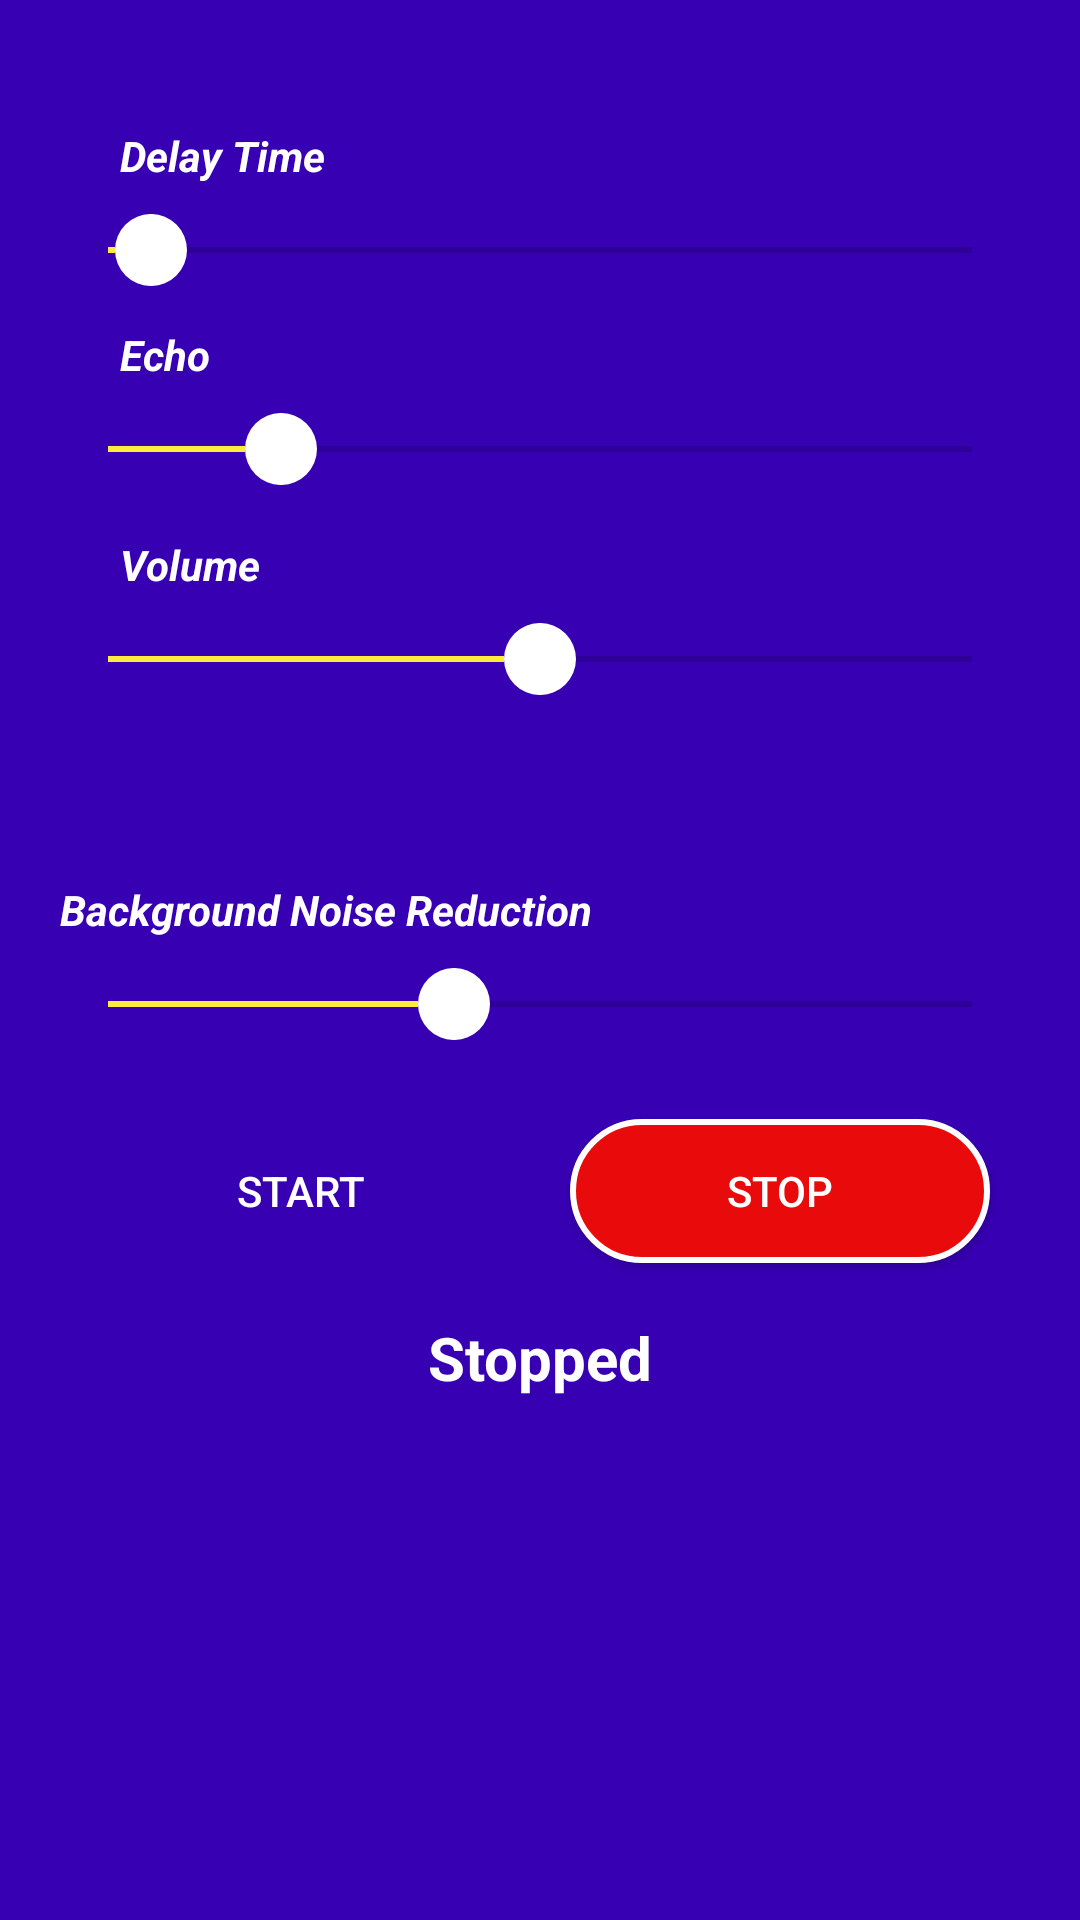

Here is an Android app screen rendered from its layout file. Give the layout XML and the strings, colors and styles it references.
<!-- AndroidManifest.xml: application theme Theme.StammaSkool -->
<!-- res/layout/activity_dafactivity.xml -->
<?xml version="1.0" encoding="utf-8"?>
<androidx.constraintlayout.widget.ConstraintLayout xmlns:android="http://schemas.android.com/apk/res/android"
    xmlns:app="http://schemas.android.com/apk/res-auto"
    xmlns:tools="http://schemas.android.com/tools"
    android:layout_width="match_parent"
    android:layout_height="match_parent"
    android:background="@color/purple_700"
    android:orientation="vertical"
    android:padding="20dp"
    tools:context=".DAFActivity">
    <LinearLayout
        android:id="@+id/linearLayout7"
        android:layout_width="match_parent"
        android:layout_height="wrap_content"
        android:orientation="vertical"
        app:layout_constraintBottom_toBottomOf="parent"
        app:layout_constraintEnd_toEndOf="parent"
        app:layout_constraintHorizontal_bias="0.4"
        app:layout_constraintStart_toStartOf="parent"
        app:layout_constraintTop_toTopOf="parent"
        app:layout_constraintVertical_bias="0.041">
        <LinearLayout
            android:layout_width="match_parent"
            android:layout_height="wrap_content"
            android:orientation="horizontal"
            android:paddingStart="20dp"
            android:paddingLeft="20dp"
            android:paddingEnd="20dp"
            android:paddingRight="20dp">
            <TextView
                android:id="@+id/textView2"
                android:layout_width="match_parent"
                android:layout_height="wrap_content"
                android:layout_weight="1"
                android:text="@string/delay_time"
                android:textColor="@android:color/white"
                android:textStyle="bold|italic" />
            <TextView
                android:id="@+id/textViewDelay"
                android:layout_width="match_parent"
                android:layout_height="wrap_content"
                android:layout_weight="1"
                android:gravity="end"
                android:textColor="@android:color/white"
                android:textStyle="bold|italic"
                tools:text="10ms" />
        </LinearLayout>
        <SeekBar
            android:id="@+id/seekBarDelay"
            android:layout_width="match_parent"
            android:layout_height="wrap_content"
            android:layout_marginTop="10dp"
            android:duplicateParentState="false"
            android:indeterminate="false"
            android:max="200"
            android:progress="10"
            android:progressTint="#FFEB3B"
            android:thumb="@drawable/ic_seek_bar_icon" />
    </LinearLayout>





    <LinearLayout
        android:id="@+id/linearLayout8"
        android:layout_width="match_parent"
        android:layout_height="wrap_content"
        android:orientation="vertical"
        app:layout_constraintBottom_toBottomOf="parent"
        app:layout_constraintEnd_toEndOf="parent"
        app:layout_constraintHorizontal_bias="0.875"
        app:layout_constraintStart_toStartOf="parent"
        app:layout_constraintTop_toTopOf="parent"
        app:layout_constraintVertical_bias="0.162">
        <LinearLayout
            android:layout_width="match_parent"
            android:layout_height="wrap_content"
            android:orientation="horizontal"
            android:paddingStart="20dp"
            android:paddingLeft="20dp"
            android:paddingEnd="20dp"
            android:paddingRight="20dp">
            <TextView
                android:layout_width="match_parent"
                android:layout_height="wrap_content"
                android:layout_weight="1"
                android:text="@string/echo"
                android:textColor="@android:color/white"
                android:textStyle="bold|italic" />
            <TextView
                android:id="@+id/textViewEcho"
                android:layout_width="match_parent"
                android:layout_height="wrap_content"
                android:layout_weight="1"
                android:gravity="end"
                android:textColor="@android:color/white"
                android:textStyle="bold|italic"
                tools:text="1" />
        </LinearLayout>
        <SeekBar
            android:id="@+id/seekBarEcho"
            android:layout_width="match_parent"
            android:layout_height="wrap_content"
            android:layout_marginTop="10dp"
            android:duplicateParentState="false"
            android:indeterminate="false"
            android:indeterminateTint="#A11010"
            android:max="5"
            android:progress="1"
            android:progressTint="#FFEB3B"
            android:thumb="@drawable/ic_seek_bar_icon" />
    </LinearLayout>





    <LinearLayout
        android:id="@+id/linearLayout9"
        android:layout_width="match_parent"
        android:layout_height="wrap_content"
        android:orientation="vertical"
        app:layout_constraintBottom_toBottomOf="parent"
        app:layout_constraintEnd_toEndOf="parent"
        app:layout_constraintHorizontal_bias="0.6"
        app:layout_constraintStart_toStartOf="parent"
        app:layout_constraintTop_toTopOf="parent"
        app:layout_constraintVertical_bias="0.29">
        <LinearLayout
            android:layout_width="match_parent"
            android:layout_height="wrap_content"
            android:orientation="horizontal"
            android:paddingStart="20dp"
            android:paddingLeft="20dp"
            android:paddingEnd="20dp"
            android:paddingRight="20dp">

            <TextView
                android:layout_width="match_parent"
                android:layout_height="wrap_content"
                android:layout_weight="1"
                android:text="@string/volume"
                android:textColor="@android:color/white"
                android:textStyle="bold|italic" />

            <TextView
                android:id="@+id/textViewVolume"
                android:layout_width="match_parent"
                android:layout_height="wrap_content"
                android:layout_weight="1"
                android:gravity="end"
                android:textColor="@android:color/white"
                android:textStyle="bold|italic"
                tools:text="1" />
        </LinearLayout>

        <SeekBar
            android:id="@+id/seekBarVolume"
            android:layout_width="match_parent"
            android:layout_height="wrap_content"
            android:layout_marginTop="10dp"
            android:duplicateParentState="false"
            android:indeterminate="false"
            android:indeterminateTint="#A11010"
            android:max="10"
            android:progress="5"
            android:progressTint="#FFEB3B"
            android:thumb="@drawable/ic_seek_bar_icon" />
    </LinearLayout>


    <LinearLayout
        android:id="@+id/linearLayout10"
        android:layout_width="match_parent"
        android:layout_height="wrap_content"
        android:orientation="vertical"
        app:layout_constraintBottom_toBottomOf="parent"
        app:layout_constraintEnd_toEndOf="parent"
        app:layout_constraintStart_toStartOf="parent"
        app:layout_constraintTop_toTopOf="parent">

        <TextView
            android:layout_width="match_parent"
            android:layout_height="wrap_content"
            android:layout_weight="1"
            android:text="@string/noise"
            android:textColor="@android:color/white"
            android:textStyle="bold|italic" />

        <LinearLayout
            android:layout_width="match_parent"
            android:layout_height="wrap_content"
            android:orientation="horizontal"
            android:paddingStart="20dp"
            android:paddingLeft="20dp"
            android:paddingEnd="20dp"
            android:paddingRight="20dp"></LinearLayout>

        <SeekBar
            android:id="@+id/background_noise_reduction"
            android:layout_width="match_parent"
            android:layout_height="wrap_content"
            android:layout_marginTop="10dp"
            android:duplicateParentState="false"
            android:indeterminate="false"
            android:indeterminateTint="#A11010"
            android:max="5"
            android:progress="2"
            android:progressTint="#FFEB3B"
            android:thumb="@drawable/ic_seek_bar_icon" />
    </LinearLayout>




    <LinearLayout
        android:id="@+id/linearLayout11"
        android:layout_width="match_parent"
        android:layout_height="wrap_content"
        android:orientation="horizontal"
        app:layout_constraintBottom_toBottomOf="parent"
        app:layout_constraintEnd_toEndOf="parent"
        app:layout_constraintStart_toStartOf="parent"
        app:layout_constraintTop_toTopOf="parent"
        app:layout_constraintVertical_bias="0.645">
        <Button
            android:id="@+id/buttonStart"
            android:layout_width="wrap_content"
            android:layout_height="wrap_content"
            android:layout_margin="10dp"
            android:layout_weight="1"
            android:background="@drawable/button_background"
            android:text="@string/button_start"
            android:textColor="@android:color/white" />
        <Button
            android:id="@+id/buttonStop"
            android:layout_width="wrap_content"
            android:layout_height="wrap_content"
            android:layout_margin="10dp"
            android:layout_weight="1"
            android:background="@drawable/button_stop_background_color"
            android:text="@string/button_stop"
            android:textColor="@android:color/white" />
    </LinearLayout>
    <TextView
        android:id="@+id/textViewRecorderStatus"
        android:layout_width="match_parent"
        android:layout_height="wrap_content"
        android:gravity="center"
        android:text="@string/stop"
        android:textColor="@android:color/white"
        android:textSize="20sp"
        android:textStyle="bold"
        app:layout_constraintBottom_toBottomOf="parent"
        app:layout_constraintEnd_toEndOf="parent"
        app:layout_constraintStart_toStartOf="parent"
        app:layout_constraintTop_toTopOf="parent"
        app:layout_constraintVertical_bias="0.731" />

</androidx.constraintlayout.widget.ConstraintLayout>
<!-- resources referenced by this layout -->
<resources>
  <color name="purple_700">#FF3700B3</color>
  <!-- drawable button_stop_background_color (drawable-xxhdpi) -->
  <shape xmlns:android="http://schemas.android.com/apk/res/android">
      <solid android:color="@color/red"/>
      <stroke
          android:width="2dp"
          android:color="@android:color/white" />
      <corners android:radius="25dp"></corners>
  </shape>
  <!-- drawable ic_seek_bar_icon (drawable) -->
  <vector android:height="24dp" android:viewportHeight="24.394"
      android:viewportWidth="24.394" android:width="24dp" xmlns:android="http://schemas.android.com/apk/res/android">
      <path android:fillColor="@android:color/white" android:pathData="M12.197,12.197m-12.197,0a12.197,12.197 0,1 1,24.394 0a12.197,12.197 0,1 1,-24.394 0"/>
  </vector>
  <string name="button_start">Start</string>
  <string name="button_stop">Stop</string>
  <string name="delay_time">Delay Time</string>
  <string name="echo">Echo</string>
  <string name="noise">Background Noise Reduction</string>
  <string name="stop">Stopped</string>
  <string name="volume">Volume</string>
  <style name="Theme.StammaSkool" parent="Theme.MaterialComponents.DayNight.NoActionBar">
          
          <item name="colorPrimary">@color/purple_500</item>
          <item name="colorPrimaryVariant">@color/purple_700</item>
          <item name="colorOnPrimary">@color/white</item>
          
          <item name="colorSecondary">@color/teal_200</item>
          <item name="colorSecondaryVariant">@color/teal_700</item>
          <item name="colorOnSecondary">@color/black</item>
          
          <item name="android:statusBarColor" tools:targetApi="l">?attr/colorPrimaryVariant</item>
          
      </style>
  <color name="red">#E90B0B</color>
  <color name="purple_500">#FF6200EE</color>
  <color name="white">#FFFFFFFF</color>
  <color name="teal_200">#FF03DAC5</color>
  <color name="teal_700">#FF018786</color>
  <color name="black">#FF000000</color>
</resources>
